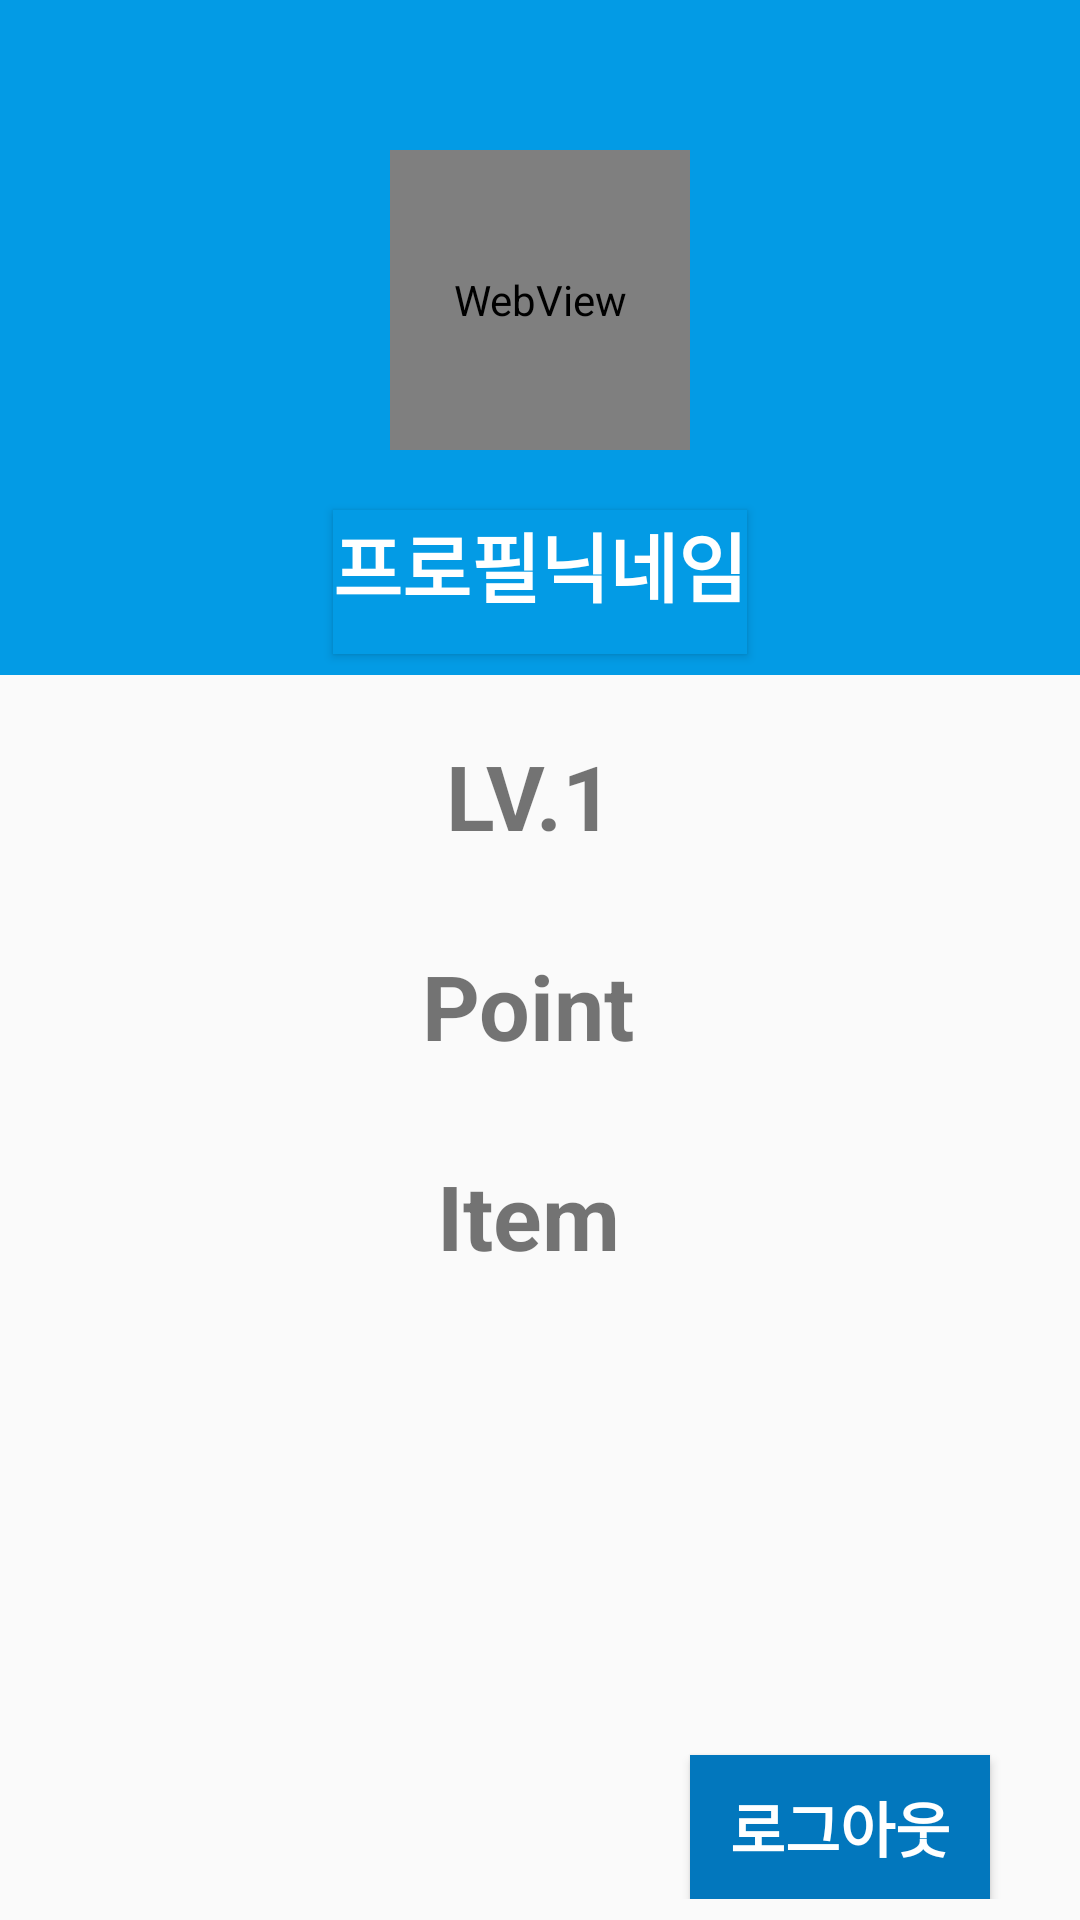

Layout XML and referenced resources for this Android screen:
<!-- AndroidManifest.xml: application theme AppTheme -->
<!-- res/layout/activity_user.xml -->
<?xml version="1.0" encoding="utf-8"?>
<LinearLayout xmlns:android="http://schemas.android.com/apk/res/android"
    xmlns:app="http://schemas.android.com/apk/res-auto"
    android:layout_width="match_parent"
    android:layout_height="match_parent"
    android:orientation="vertical">

    <LinearLayout
        android:layout_width="match_parent"
        android:layout_height="225dp"
        android:orientation="vertical"
        android:background="@color/colorPrimary">

        


        <WebView
            android:id="@+id/webView"
            android:layout_width="100dp"
            android:layout_height="100dp"
            android:layout_gravity="center"
            android:layout_marginTop="50dp"/>

        <Button
            android:id="@+id/buttonName"
            android:layout_width="wrap_content"
            android:layout_height="wrap_content"
            android:layout_gravity="center"
            android:layout_marginTop="20dp"
            android:background="@color/colorPrimary"
            android:gravity="center_horizontal"
            android:text="프로필닉네임"
            android:textColor="#ffffff"
            android:onClick="btnName"
            android:textSize="25dp"
            android:textStyle="bold" />


    </LinearLayout>
    <ScrollView android:layout_width="match_parent"
        android:layout_height="match_parent">
        <LinearLayout android:layout_width="match_parent"
            android:layout_height="match_parent"
            android:orientation="vertical">

            <TextView
                android:id="@+id/textViewLv"
                android:layout_width="wrap_content"
                android:layout_height="50dp"
                android:layout_gravity="center"
                android:layout_marginTop="20dp"
                android:gravity="center_horizontal"
                android:text="LV.1 "
                android:textSize="30dp"
                android:textStyle="bold" />

            <TextView
                android:id="@+id/textViewPoint"
                android:layout_width="wrap_content"
                android:layout_height="50dp"
                android:layout_gravity="center"
                android:layout_marginTop="20dp"
                android:gravity="center_horizontal"
                android:text="Point "
                android:textSize="30dp"
                android:textStyle="bold" />

            <TextView
                android:id="@+id/textViewItem"
                android:layout_width="wrap_content"
                android:layout_height="50dp"
                android:layout_gravity="center"
                android:layout_marginTop="20dp"
                android:gravity="center_horizontal"
                android:text="Item "
                android:textSize="30dp"
                android:textStyle="bold" />

            <Button
                android:layout_width="100dp"
                android:layout_height="wrap_content"
                android:layout_gravity="right"
                android:layout_marginRight="30dp"
                android:layout_marginTop="150dp"
                android:background="@color/colorPrimaryDark"
                android:onClick="onClick"
                android:text="로그아웃"
                android:textColor="#ffffff"
                android:textSize="20dp"
                android:textStyle="bold" />

        </LinearLayout>
    </ScrollView>
</LinearLayout>
<!-- resources referenced by this layout -->
<resources>
  <color name="colorPrimary">#039BE5</color>
  <color name="colorPrimaryDark">#0277bd</color>
  <!-- drawable yo: png bitmap (drawable-v21, 133649 bytes) -->
  <style name="AppTheme" parent="Theme.AppCompat.Light.DarkActionBar">
          
          <item name="colorPrimary">@color/colorPrimary</item>
          <item name="colorPrimaryDark">@color/colorPrimaryDark</item>
          <item name="colorAccent">@color/colorAccent</item>
          <item name="windowNoTitle">true</item>
      </style>
  <color name="colorAccent">#546E7A</color>
</resources>
